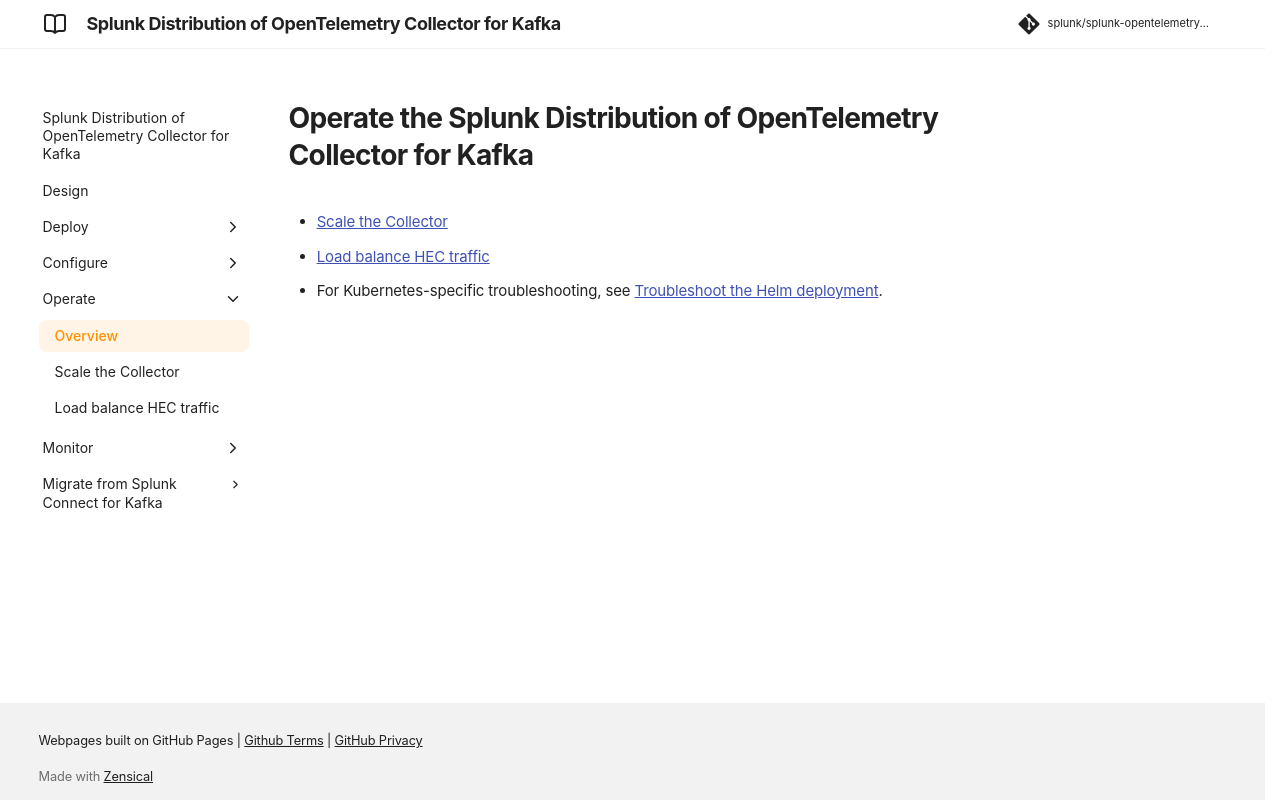

repository: splunk/splunk-opentelemetry-collector-for-kafka · page: v0.164.0/operate/collector-for-kafka-operate/index.html · generator: mkdocs

# Operate the Splunk Distribution of OpenTelemetry Collector for Kafka

- [Scale the Collector](collector-for-kafka-scale.md)
- [Load balance HEC traffic](collector-for-kafka-load-balance.md)
- For Kubernetes-specific troubleshooting, see [Troubleshoot the Helm deployment](../deploy/collector-for-kafka-kubernetes-troubleshoot-helm.md).
